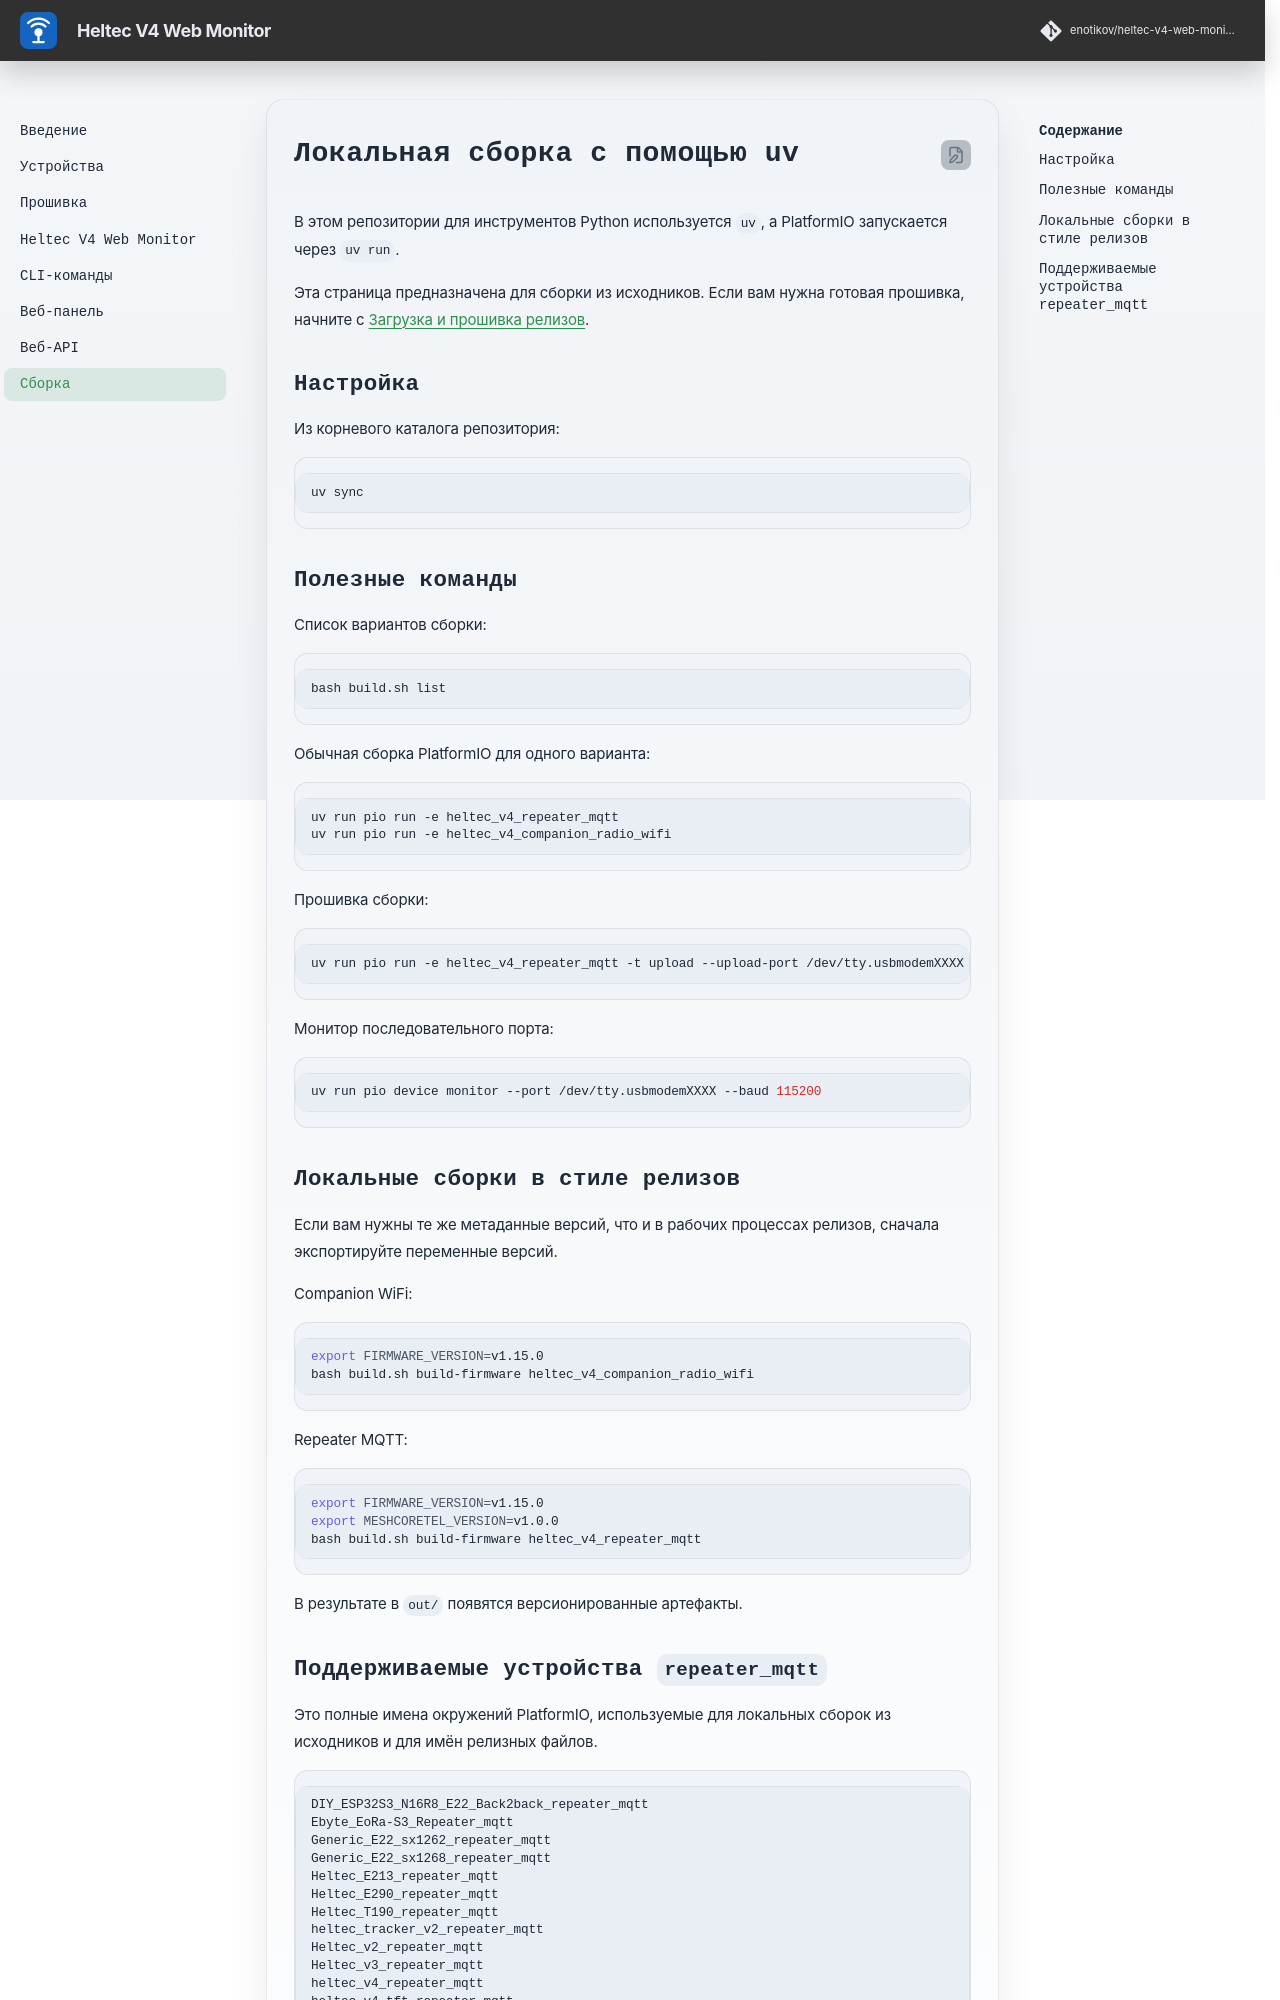

repository: enotikov/heltec-v4-web-monitor · page: local-builds/index.html · generator: mkdocs

# Локальная сборка с помощью uv

В этом репозитории для инструментов Python используется `uv`, а PlatformIO запускается через `uv run`.

Эта страница предназначена для сборки из исходников. Если вам нужна готовая прошивка, начните с [Загрузка и прошивка релизов](./releases.md).

## Настройка

Из корневого каталога репозитория:

```bash
uv sync
```

## Полезные команды

Список вариантов сборки:

```bash
bash build.sh list
```

Обычная сборка PlatformIO для одного варианта:

```bash
uv run pio run -e heltec_v4_repeater_mqtt
uv run pio run -e heltec_v4_companion_radio_wifi
```

Прошивка сборки:

```bash
uv run pio run -e heltec_v4_repeater_mqtt -t upload --upload-port /dev/tty.usbmodemXXXX
```

Монитор последовательного порта:

```bash
uv run pio device monitor --port /dev/tty.usbmodemXXXX --baud 115200
```

## Локальные сборки в стиле релизов

Если вам нужны те же метаданные версий, что и в рабочих процессах релизов, сначала экспортируйте переменные версий.

Companion WiFi:

```bash
export FIRMWARE_VERSION=v1.15.0
bash build.sh build-firmware heltec_v4_companion_radio_wifi
```

Repeater MQTT:

```bash
export FIRMWARE_VERSION=v1.15.0
export MESHCORETEL_VERSION=v1.0.0
bash build.sh build-firmware heltec_v4_repeater_mqtt
```

В результате в `out/` появятся версионированные артефакты.
